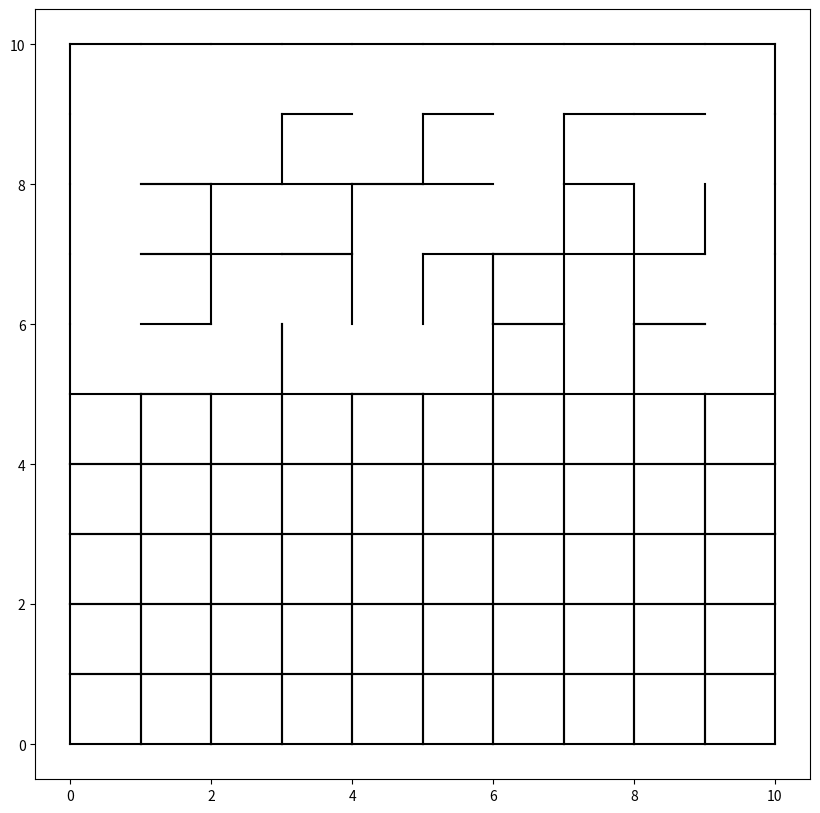

This figure's Python source:
import numpy as np

import matplotlib.pyplot as plt

class BitBoard():

    def __init__(self, npboard=None):
        if npboard is not None:
            self.from_array(npboard)
    
    def bit_index(self, i, j, wall):
        return 4 * (self.n * i + j) + wall
    
    def from_array(self, npboard):
        n = npboard.shape[0]
        self.board = 0
        self.n = n
        for i in range(n):
            for j in range(n):
                for wall in range(4):
                    if npboard[i, j, wall]:
                        self.board |= 1 << (4 * (self.n * i + j) + wall)
    
    def to_array(self):
        n = self.n
        npboard = np.zeros((n, n, 4), dtype=bool)
        for i in range(n):
            for j in range(n):
                for wall in range(4):
                    bit_index = (4 * (self.n * i + j) + wall)
                    if (self.board & (1 << bit_index)):
                        npboard[i, j, wall] = 1
        return npboard
    
    def __getitem__(self, key):
        i, j, wall = key
        bit_index = (4 * (self.n * i + j) + wall)
        return (self.board & (1 << bit_index)) != 0
    
    def __setitem__(self, key, value):
        i, j, wall = key
        bit_index = (4 * (self.n * i + j) + wall)
        if value:
            self.board |= (1 << bit_index)
        else:
            self.board &= ~(1 << bit_index)
    
    def __hash__(self):
        return hash(self.board)


class BitBoardTable():
    """
    This class is used to store win/loss data for a given board
    We could use a dictionary but their poorly optimized for this use case
    and we know the length of the key in advance
    """

    def __init__(self, n):
        self.n = n
        self.table = {} # (win, visits)
    
    def put(self, boardint, value):
        self.table[boardint][0] += value
        self.table[boardint][1] += 1
    
    def get(self, boardint):
        return self.table[boardint][0] / self.table[boardint][1]
    


def generate_random_board(n):
    import numpy as np
    board = np.zeros((n, n, 4), dtype=int)
    board[0, :, 0] = 1
    board[-1, :, 2] = 1
    board[:, 0, 3] = 1
    board[:, -1, 1] = 1

    for y in range(1, n - 1):
        for x in range(1, n - 1):
            for wall in range(4):
                if np.random.randint(0, 2):
                    board[y, x, wall] = 1

    return board


def display_board(board):
    """
    a bord is a grid of cells with 4 walls each
    we want to display each cell with its walls
    walls should be a distinct color
    """

    n = board.shape[0]
    fig, ax = plt.subplots(figsize=(n, n))
    wall_color = 'black'

    for y in range(n):
        for x in range(n):
            # rect = plt.Rectangle((x, y), 1, 1, facecolor='none', edgecolor='gray')
            # ax.add_patch(rect)

            if board[y, x, 0]:
                ax.plot([x, x + 1], [y, y], color=wall_color)
            if board[y, x, 1]:
                ax.plot([x + 1, x + 1], [y, y + 1], color=wall_color)
            if board[y, x, 2]:
                ax.plot([x + 1, x], [y + 1, y + 1], color=wall_color)
            if board[y, x, 3]:
                ax.plot([x, x], [y + 1, y], color=wall_color)

if __name__ == "__main__":
    npboard = generate_random_board(10)
    board = BitBoard(npboard)

    # cover the first top half of the board with all walls using bit
    for i in range(5):
        for j in range(10):
            board[i, j, 0] = 1
            board[i, j, 1] = 1
            board[i, j, 2] = 1
            board[i, j, 3] = 1
    
    # speed test bit borad read and write vs numpy array
    iterations = 1000000
    import time
    start = time.time()
    for i in range(iterations):
        board[0, 0, 0] = 1
        board[0, 0, 1] = 1
        board[0, 0, 2] = 1
        board[0, 0, 3] = 1
    end = time.time()

    print("bitboard time: ", end - start)

    start = time.time()
    for i in range(iterations):
        npboard[0, 0, 0] = 1
        npboard[0, 0, 1] = 1
        npboard[0, 0, 2] = 1
        npboard[0, 0, 3] = 1
    end = time.time()

    print("numpy array time: ", end - start)


    board = board.to_array()
    display_board(board)
    plt.show()